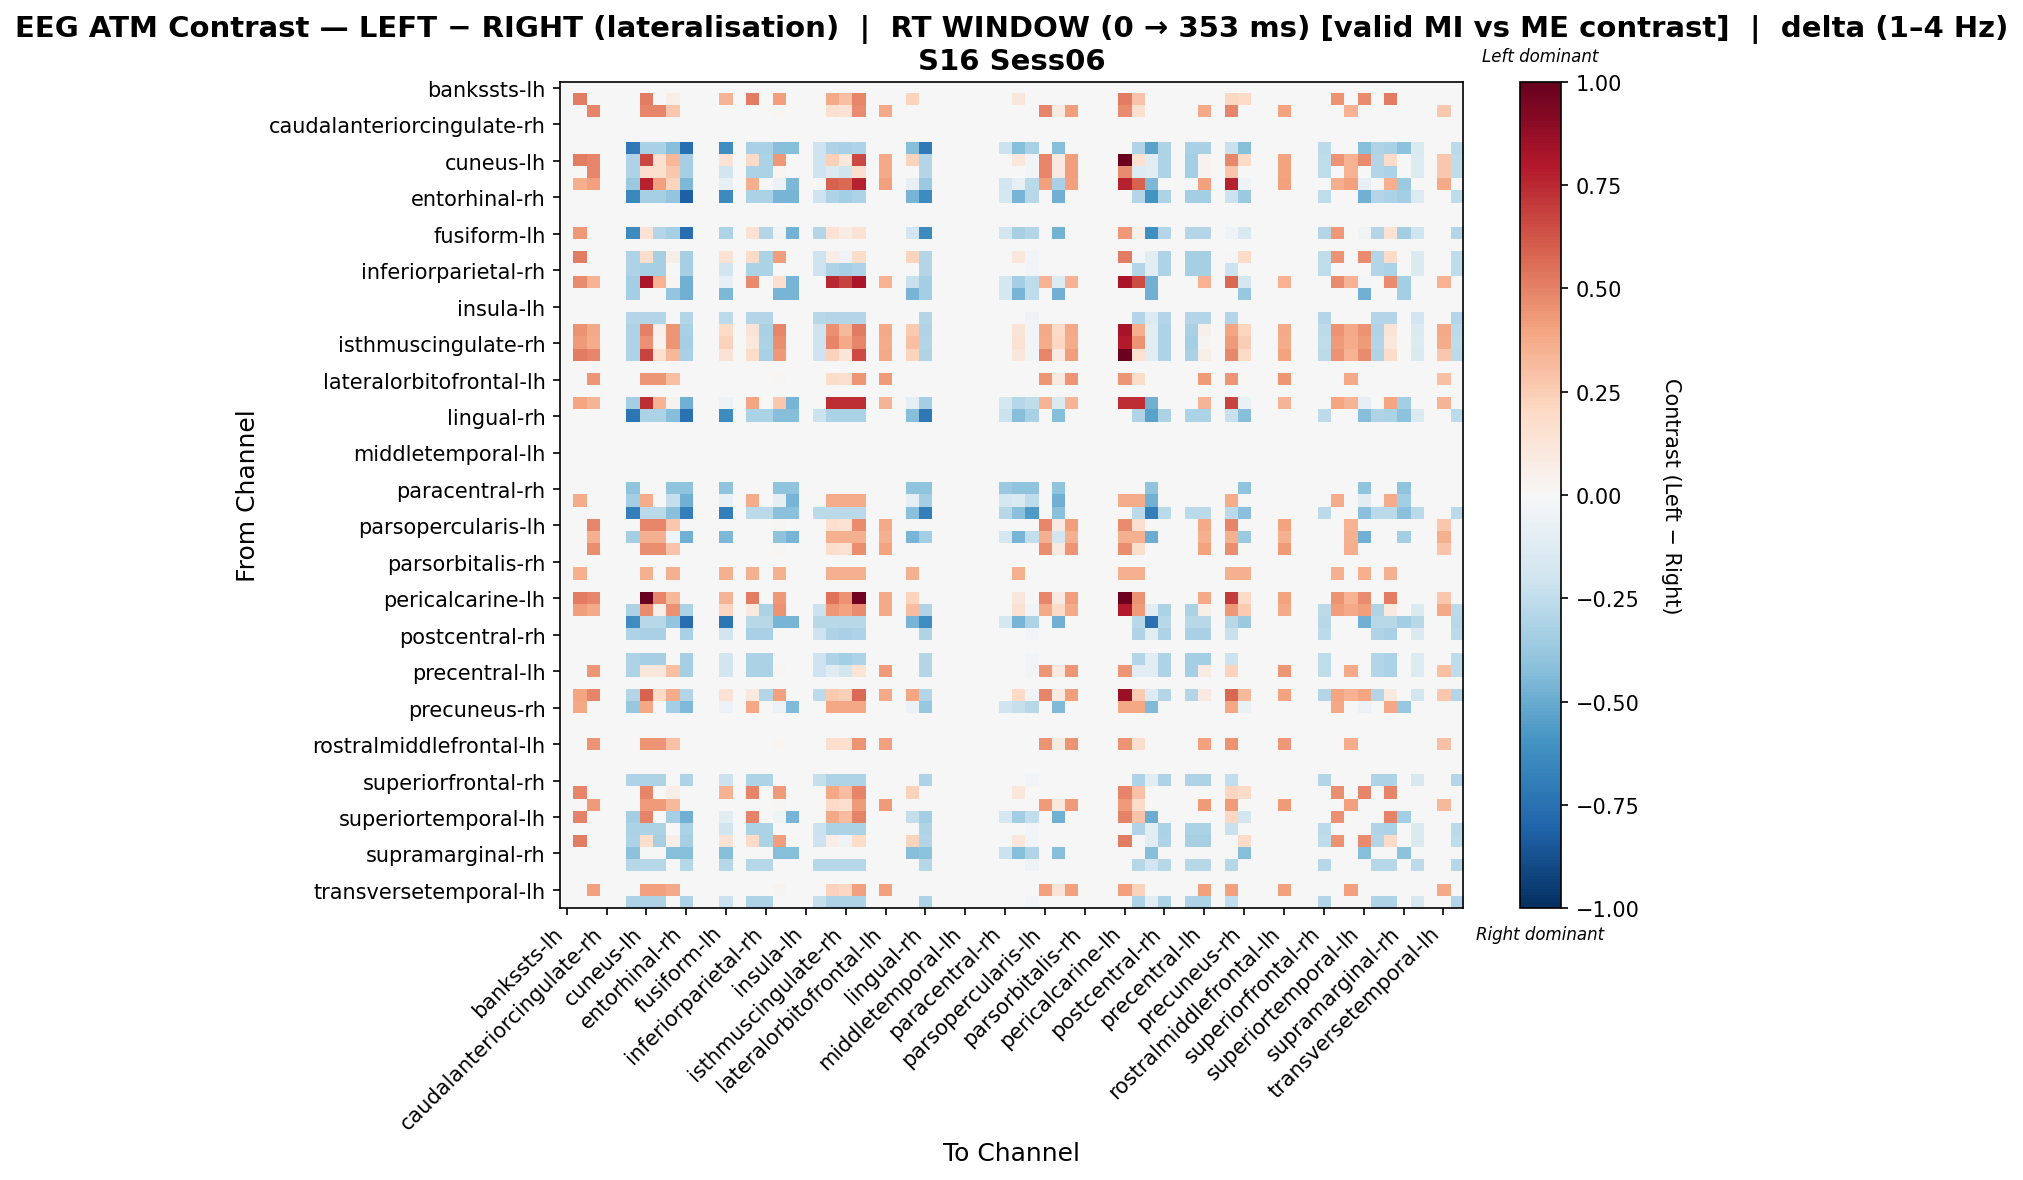

The file beside this chart, header and first rows:
, bankssts-lh, bankssts-rh, caudalanteriorcingulate-lh, caudalanteriorcingulate-rh, caudalmiddlefrontal-lh, caudalmiddlefrontal-rh, cuneus-lh, cuneus-rh, entorhinal-lh, entorhinal-rh, frontalpole-lh, frontalpole-rh, fusiform-lh, fusiform-rh, inferiorparietal-lh, inferiorparietal-rh, inferiortemporal-lh, inferiortemporal-rh, insula-lh, insula-rh, isthmuscingulate-lh, isthmuscingulate-rh, lateraloccipital-lh
bankssts-lh, 0.0, 0.0, 0.0, 0.0, 0.0, 0.0, 0.0, 0.0, 0.0, 0.0, 0.0, 0.0, 0.0, 0.0, 0.0, 0.0, 0.0, 0.0, 0.0, 0.0, 0.0, 0.0, 0.0
bankssts-rh, 0.0, 0.5086, 0.0, 0.0, 0.0, 0.0, 0.5086, 0.0, 0.05651, 0.0, 0.0, 0.0, 0.3391, 0.0, 0.5086, 0.0, 0.4144, 0.0, 0.0, 0.0, 0.3767, 0.3014, 0.4898
caudalanteriorcingulate-lh, 0.0, 0.0, 0.4914, 0.0, 0.0, 0.0, 0.4914, 0.4914, 0.273, 0.0, 0.0, 0.0, 0.0, 0.0, 0.0, 0.0, 0.0182, 0.0, 0.0, 0.0, 0.1638, 0.1456, 0.4732
caudalanteriorcingulate-rh, 0.0, 0.0, 0.0, 0.0, 0.0, 0.0, 0.0, 0.0, 0.0, 0.0, 0.0, 0.0, 0.0, 0.0, 0.0, 0.0, 0.0, 0.0, 0.0, 0.0, 0.0, 0.0, 0.0
caudalmiddlefrontal-lh, 0.0, 0.0, 0.0, 0.0, 0.0, 0.0, 0.0, 0.0, 0.0, 0.0, 0.0, 0.0, 0.0, 0.0, 0.0, 0.0, 0.0, 0.0, 0.0, 0.0, 0.0, 0.0, 0.0
caudalmiddlefrontal-rh, 0.0, 0.0, 0.0, 0.0, 0.0, -0.7186, -0.3237, -0.3237, -0.4293, -0.753, 0.0, 0.0, -0.6235, 0.0, -0.3237, -0.3237, -0.4293, -0.4293, 0.0, -0.2072, -0.3108, -0.3237, -0.3108
cuneus-lh, 0.0, 0.5086, 0.4914, 0.0, 0.0, -0.3052, 0.6693, 0.1607, 0.3295, -0.3307, 0.0, 0.0, 0.1483, 0.0, 0.1906, -0.318, 0.4326, 0.0, 0.0, -0.2035, 0.2353, 0.1036, 0.6577
cuneus-rh, 0.0, 0.0, 0.4914, 0.0, 0.0, -0.3052, 0.1607, 0.1607, 0.273, -0.3307, 0.0, 0.0, -0.1908, 0.0, -0.318, -0.318, 0.0182, 0.0, 0.0, -0.2035, -0.1414, -0.1978, 0.168
entorhinal-lh, 0.0, 0.364, 0.407, 0.0, 0.0, -0.3709, 0.771, 0.407, 0.2251, -0.449, 0.0, 0.0, -0.08495, 0.0, 0.364, 0.0, -0.05952, -0.449, 0.0, 0.0, 0.5929, 0.5675, 0.771
entorhinal-rh, 0.0, 0.0, 0.0, 0.0, 0.0, -0.6444, -0.3307, -0.3307, -0.3927, -0.8126, 0.0, 0.0, -0.637, 0.0, -0.318, -0.318, -0.4641, -0.4641, 0.0, -0.2035, -0.3052, -0.3434, -0.3052
frontalpole-lh, 0.0, 0.0, 0.0, 0.0, 0.0, 0.0, 0.0, 0.0, 0.0, 0.0, 0.0, 0.0, 0.0, 0.0, 0.0, 0.0, 0.0, 0.0, 0.0, 0.0, 0.0, 0.0, 0.0
frontalpole-rh, 0.0, 0.0, 0.0, 0.0, 0.0, 0.0, 0.0, 0.0, 0.0, 0.0, 0.0, 0.0, 0.0, 0.0, 0.0, 0.0, 0.0, 0.0, 0.0, 0.0, 0.0, 0.0, 0.0
fusiform-lh, 0.0, 0.4369, 0.0, 0.0, 0.0, -0.6342, 0.1465, -0.2904, -0.3292, -0.7609, 0.0, 0.0, -0.3108, 0.0, 0.1465, -0.2904, -0.03368, -0.4706, 0.0, -0.2904, 0.1465, 0.0775, 0.1465
fusiform-rh, 0.0, 0.0, 0.0, 0.0, 0.0, 0.0, 0.0, 0.0, 0.0, 0.0, 0.0, 0.0, 0.0, 0.0, 0.0, 0.0, 0.0, 0.0, 0.0, 0.0, 0.0, 0.0, 0.0
inferiorparietal-lh, 0.0, 0.5086, 0.0, 0.0, 0.0, -0.3071, 0.1759, -0.3326, 0.05651, -0.3326, 0.0, 0.0, 0.1472, 0.0, 0.1887, -0.3199, 0.4144, 0.0, 0.0, -0.2047, 0.06968, -0.03126, 0.1827
inferiorparietal-rh, 0.0, 0.0, 0.0, 0.0, 0.0, -0.3071, -0.3326, -0.3326, 0.0, -0.3326, 0.0, 0.0, -0.1919, 0.0, -0.3199, -0.3199, 0.0, 0.0, 0.0, -0.2047, -0.3071, -0.3326, -0.3071
inferiortemporal-lh, 0.0, 0.4688, 0.3492, 0.0, 0.0, -0.3401, 0.818, 0.3492, 0.01664, -0.4832, 0.0, 0.0, -0.08057, 0.0, 0.4688, 0.0, 0.1577, -0.4653, 0.0, 0.0, 0.7569, 0.6754, 0.818
inferiortemporal-rh, 0.0, 0.0, 0.0, 0.0, 0.0, -0.3401, 0.0, 0.0, -0.3937, -0.4832, 0.0, 0.0, -0.4474, 0.0, 0.0, 0.0, -0.4653, -0.4653, 0.0, 0.0, 0.0, 0.0, 0.0
insula-lh, 0.0, 0.0, 0.0, 0.0, 0.0, 0.0, 0.0, 0.0, 0.0, 0.0, 0.0, 0.0, 0.0, 0.0, 0.0, 0.0, 0.0, 0.0, 0.0, 0.0, 0.0, 0.0, 0.0
insula-rh, 0.0, 0.0, 0.0, 0.0, 0.0, -0.2929, -0.2929, -0.2929, 0.0, -0.2929, 0.0, 0.0, -0.2584, 0.0, -0.2929, -0.2929, 0.0, 0.0, 0.0, -0.2757, -0.2929, -0.2929, -0.2929
isthmuscingulate-lh, 0.0, 0.4523, 0.3756, 0.0, 0.0, -0.3108, 0.5042, 0.05194, 0.4403, -0.3237, 0.0, 0.0, 0.1934, 0.0, 0.1286, -0.3237, 0.4898, 0.0, 0.0, -0.2072, 0.4581, 0.3214, 0.5172
isthmuscingulate-rh, 0.0, 0.4225, 0.368, 0.0, 0.0, -0.3052, 0.4598, 0.03735, 0.4426, -0.3307, 0.0, 0.0, 0.2317, 0.0, 0.1045, -0.318, 0.4633, 0.0, 0.0, -0.2035, 0.4852, 0.3813, 0.4852
lateraloccipital-lh, 0.0, 0.5086, 0.4914, 0.0, 0.0, -0.3108, 0.6763, 0.1677, 0.3295, -0.3237, 0.0, 0.0, 0.1448, 0.0, 0.1849, -0.3237, 0.4326, 0.0, 0.0, -0.2072, 0.2298, 0.1233, 0.6522
lateraloccipital-rh, 0.0, 0.0, 0.0, 0.0, 0.0, 0.0, 0.0, 0.0, 0.0, 0.0, 0.0, 0.0, 0.0, 0.0, 0.0, 0.0, 0.0, 0.0, 0.0, 0.0, 0.0, 0.0, 0.0
lateralorbitofrontal-lh, 0.0, 0.0, 0.4428, 0.0, 0.0, 0.0, 0.4428, 0.4428, 0.3019, 0.0, 0.0, 0.0, 0.0, 0.0, 0.0, 0.0, 0.02013, 0.0, 0.0, 0.0, 0.1812, 0.161, 0.4428
lateralorbitofrontal-rh, 0.0, 0.0, 0.0, 0.0, 0.0, 0.0, 0.0, 0.0, 0.0, 0.0, 0.0, 0.0, 0.0, 0.0, 0.0, 0.0, 0.0, 0.0, 0.0, 0.0, 0.0, 0.0, 0.0
lingual-lh, 0.0, 0.3981, 0.3401, 0.0, 0.0, -0.3401, 0.7381, 0.3401, 0.03817, -0.4832, 0.0, 0.0, -0.04937, 0.0, 0.3981, 0.0, 0.2728, -0.4653, 0.0, 0.0, 0.7381, 0.7381, 0.7381
lingual-rh, 0.0, 0.0, 0.0, 0.0, 0.0, -0.7243, -0.3165, -0.3165, -0.4293, -0.7458, 0.0, 0.0, -0.6271, 0.0, -0.3165, -0.3165, -0.4293, -0.4293, 0.0, -0.211, -0.3165, -0.3165, -0.3165
medialorbitofrontal-lh, 0.0, 0.0, 0.0, 0.0, 0.0, 0.0, 0.0, 0.0, 0.0, 0.0, 0.0, 0.0, 0.0, 0.0, 0.0, 0.0, 0.0, 0.0, 0.0, 0.0, 0.0, 0.0, 0.0
medialorbitofrontal-rh, 0.0, 0.0, 0.0, 0.0, 0.0, 0.0, 0.0, 0.0, 0.0, 0.0, 0.0, 0.0, 0.0, 0.0, 0.0, 0.0, 0.0, 0.0, 0.0, 0.0, 0.0, 0.0, 0.0
middletemporal-lh, 0.0, 0.0, 0.0, 0.0, 0.0, 0.0, 0.0, 0.0, 0.0, 0.0, 0.0, 0.0, 0.0, 0.0, 0.0, 0.0, 0.0, 0.0, 0.0, 0.0, 0.0, 0.0, 0.0
middletemporal-rh, 0.0, 0.0, 0.0, 0.0, 0.0, 0.0, 0.0, 0.0, 0.0, 0.0, 0.0, 0.0, 0.0, 0.0, 0.0, 0.0, 0.0, 0.0, 0.0, 0.0, 0.0, 0.0, 0.0
paracentral-lh, 0.0, 0.0, 0.0, 0.0, 0.0, 0.0, 0.0, 0.0, 0.0, 0.0, 0.0, 0.0, 0.0, 0.0, 0.0, 0.0, 0.0, 0.0, 0.0, 0.0, 0.0, 0.0, 0.0
paracentral-rh, 0.0, 0.0, 0.0, 0.0, 0.0, -0.4061, 0.0, 0.0, -0.4061, -0.4061, 0.0, 0.0, -0.4061, 0.0, 0.0, 0.0, -0.4061, -0.4061, 0.0, 0.0, 0.0, 0.0, 0.0
parahippocampal-lh, 0.0, 0.3738, 0.0, 0.0, 0.0, -0.3401, 0.3738, 0.0, -0.2336, -0.4832, 0.0, 0.0, -0.07366, 0.0, 0.3738, 0.0, -0.09156, -0.4653, 0.0, 0.0, 0.3738, 0.3738, 0.3738
parahippocampal-rh, 0.0, 0.0, 0.0, 0.0, 0.0, -0.6872, -0.273, -0.273, -0.4142, -0.6872, 0.0, 0.0, -0.6872, 0.0, -0.273, -0.273, -0.4142, -0.4142, 0.0, -0.273, -0.273, -0.273, -0.273
parsopercularis-lh, 0.0, 0.0, 0.4914, 0.0, 0.0, 0.0, 0.4914, 0.4914, 0.273, 0.0, 0.0, 0.0, 0.0, 0.0, 0.0, 0.0, 0.0182, 0.0, 0.0, 0.0, 0.1638, 0.1456, 0.4732
parsopercularis-rh, 0.0, 0.0, 0.3589, 0.0, 0.0, -0.3391, 0.3589, 0.3589, -0.03371, -0.4819, 0.0, 0.0, -0.4462, 0.0, 0.0, 0.0, -0.4042, -0.4641, 0.0, 0.0, 0.3589, 0.3589, 0.3589
parsorbitalis-lh, 0.0, 0.0, 0.4615, 0.0, 0.0, 0.0, 0.4615, 0.4615, 0.2884, 0.0, 0.0, 0.0, 0.0, 0.0, 0.0, 0.0, 0.01923, 0.0, 0.0, 0.0, 0.1731, 0.1538, 0.4615
parsorbitalis-rh, 0.0, 0.0, 0.0, 0.0, 0.0, 0.0, 0.0, 0.0, 0.0, 0.0, 0.0, 0.0, 0.0, 0.0, 0.0, 0.0, 0.0, 0.0, 0.0, 0.0, 0.0, 0.0, 0.0
parstriangularis-lh, 0.0, 0.3589, 0.0, 0.0, 0.0, 0.0, 0.3589, 0.0, 0.3589, 0.0, 0.0, 0.0, 0.3589, 0.0, 0.3589, 0.0, 0.3589, 0.0, 0.0, 0.0, 0.3589, 0.3589, 0.3589
parstriangularis-rh, 0.0, 0.0, 0.0, 0.0, 0.0, 0.0, 0.0, 0.0, 0.0, 0.0, 0.0, 0.0, 0.0, 0.0, 0.0, 0.0, 0.0, 0.0, 0.0, 0.0, 0.0, 0.0, 0.0
pericalcarine-lh, 0.0, 0.5086, 0.4914, 0.0, 0.0, 0.0, 1.0, 0.4914, 0.3295, 0.0, 0.0, 0.0, 0.3391, 0.0, 0.5086, 0.0, 0.4326, 0.0, 0.0, 0.0, 0.5405, 0.447, 0.963
pericalcarine-rh, 0.0, 0.4152, 0.3756, 0.0, 0.0, -0.3165, 0.4744, 0.05918, 0.4535, -0.3165, 0.0, 0.0, 0.2174, 0.0, 0.09871, -0.3165, 0.4527, 0.0, 0.0, -0.211, 0.4368, 0.3992, 0.4744
postcentral-lh, 0.0, 0.0, 0.0, 0.0, 0.0, -0.6187, -0.2796, -0.2796, -0.3927, -0.7615, 0.0, 0.0, -0.7258, 0.0, -0.2796, -0.2796, -0.4641, -0.4641, 0.0, -0.2796, -0.2796, -0.2796, -0.2796
postcentral-rh, 0.0, 0.0, 0.0, 0.0, 0.0, -0.3108, -0.3237, -0.3237, 0.0, -0.3237, 0.0, 0.0, -0.1942, 0.0, -0.3237, -0.3237, 0.0, 0.0, 0.0, -0.2072, -0.3108, -0.3237, -0.3108
posteriorcingulate-lh, 0.0, 0.0, 0.0, 0.0, 0.0, 0.0, 0.0, 0.0, 0.0, 0.0, 0.0, 0.0, 0.0, 0.0, 0.0, 0.0, 0.0, 0.0, 0.0, 0.0, 0.0, 0.0, 0.0
posteriorcingulate-rh, 0.0, 0.0, 0.0, 0.0, 0.0, -0.3052, -0.3307, -0.3307, 0.0, -0.3307, 0.0, 0.0, -0.1908, 0.0, -0.318, -0.318, 0.0, 0.0, 0.0, -0.2035, -0.3052, -0.3434, -0.3052
precentral-lh, 0.0, 0.0, 0.4428, 0.0, 0.0, -0.3052, 0.1121, 0.1121, 0.3019, -0.3307, 0.0, 0.0, -0.1908, 0.0, -0.318, -0.318, 0.02013, 0.0, 0.0, -0.2035, -0.1241, -0.1824, 0.1376
precentral-rh, 0.0, 0.0, 0.0, 0.0, 0.0, 0.0, 0.0, 0.0, 0.0, 0.0, 0.0, 0.0, 0.0, 0.0, 0.0, 0.0, 0.0, 0.0, 0.0, 0.0, 0.0, 0.0, 0.0
precuneus-lh, 0.0, 0.3916, 0.4914, 0.0, 0.0, -0.2959, 0.5871, 0.1955, 0.3709, -0.2959, 0.0, 0.0, 0.145, 0.0, 0.09565, -0.2959, 0.4098, 0.0, 0.0, -0.263, 0.2595, 0.2413, 0.5689
precuneus-rh, 0.0, 0.3863, 0.0, 0.0, 0.0, -0.3812, 0.3863, 0.0, -0.3361, -0.4414, 0.0, 0.0, -0.05518, 0.0, 0.3863, 0.0, -0.05518, -0.4414, 0.0, 0.0, 0.3863, 0.3863, 0.3863
rostralanteriorcingulate-lh, 0.0, 0.0, 0.0, 0.0, 0.0, 0.0, 0.0, 0.0, 0.0, 0.0, 0.0, 0.0, 0.0, 0.0, 0.0, 0.0, 0.0, 0.0, 0.0, 0.0, 0.0, 0.0, 0.0
rostralanteriorcingulate-rh, 0.0, 0.0, 0.0, 0.0, 0.0, 0.0, 0.0, 0.0, 0.0, 0.0, 0.0, 0.0, 0.0, 0.0, 0.0, 0.0, 0.0, 0.0, 0.0, 0.0, 0.0, 0.0, 0.0
rostralmiddlefrontal-lh, 0.0, 0.0, 0.4517, 0.0, 0.0, 0.0, 0.4517, 0.4517, 0.2946, 0.0, 0.0, 0.0, 0.0, 0.0, 0.0, 0.0, 0.01964, 0.0, 0.0, 0.0, 0.1767, 0.1571, 0.4517
rostralmiddlefrontal-rh, 0.0, 0.0, 0.0, 0.0, 0.0, 0.0, 0.0, 0.0, 0.0, 0.0, 0.0, 0.0, 0.0, 0.0, 0.0, 0.0, 0.0, 0.0, 0.0, 0.0, 0.0, 0.0, 0.0
superiorfrontal-lh, 0.0, 0.0, 0.0, 0.0, 0.0, 0.0, 0.0, 0.0, 0.0, 0.0, 0.0, 0.0, 0.0, 0.0, 0.0, 0.0, 0.0, 0.0, 0.0, 0.0, 0.0, 0.0, 0.0
superiorfrontal-rh, 0.0, 0.0, 0.0, 0.0, 0.0, -0.3049, -0.3049, -0.3049, 0.0, -0.3049, 0.0, 0.0, -0.2178, 0.0, -0.3049, -0.3049, 0.0, 0.0, 0.0, -0.2323, -0.3049, -0.3049, -0.3049
superiorparietal-lh, 0.0, 0.4865, 0.0, 0.0, 0.0, 0.0, 0.4865, 0.0, 0.05838, 0.0, 0.0, 0.0, 0.3503, 0.0, 0.4865, 0.0, 0.4281, 0.0, 0.0, 0.0, 0.3892, 0.3114, 0.4865
superiorparietal-rh, 0.0, 0.0, 0.4293, 0.0, 0.0, 0.0, 0.4293, 0.4293, 0.322, 0.0, 0.0, 0.0, 0.0, 0.0, 0.0, 0.0, 0.02147, 0.0, 0.0, 0.0, 0.1932, 0.1717, 0.4293
... 8 more rows
